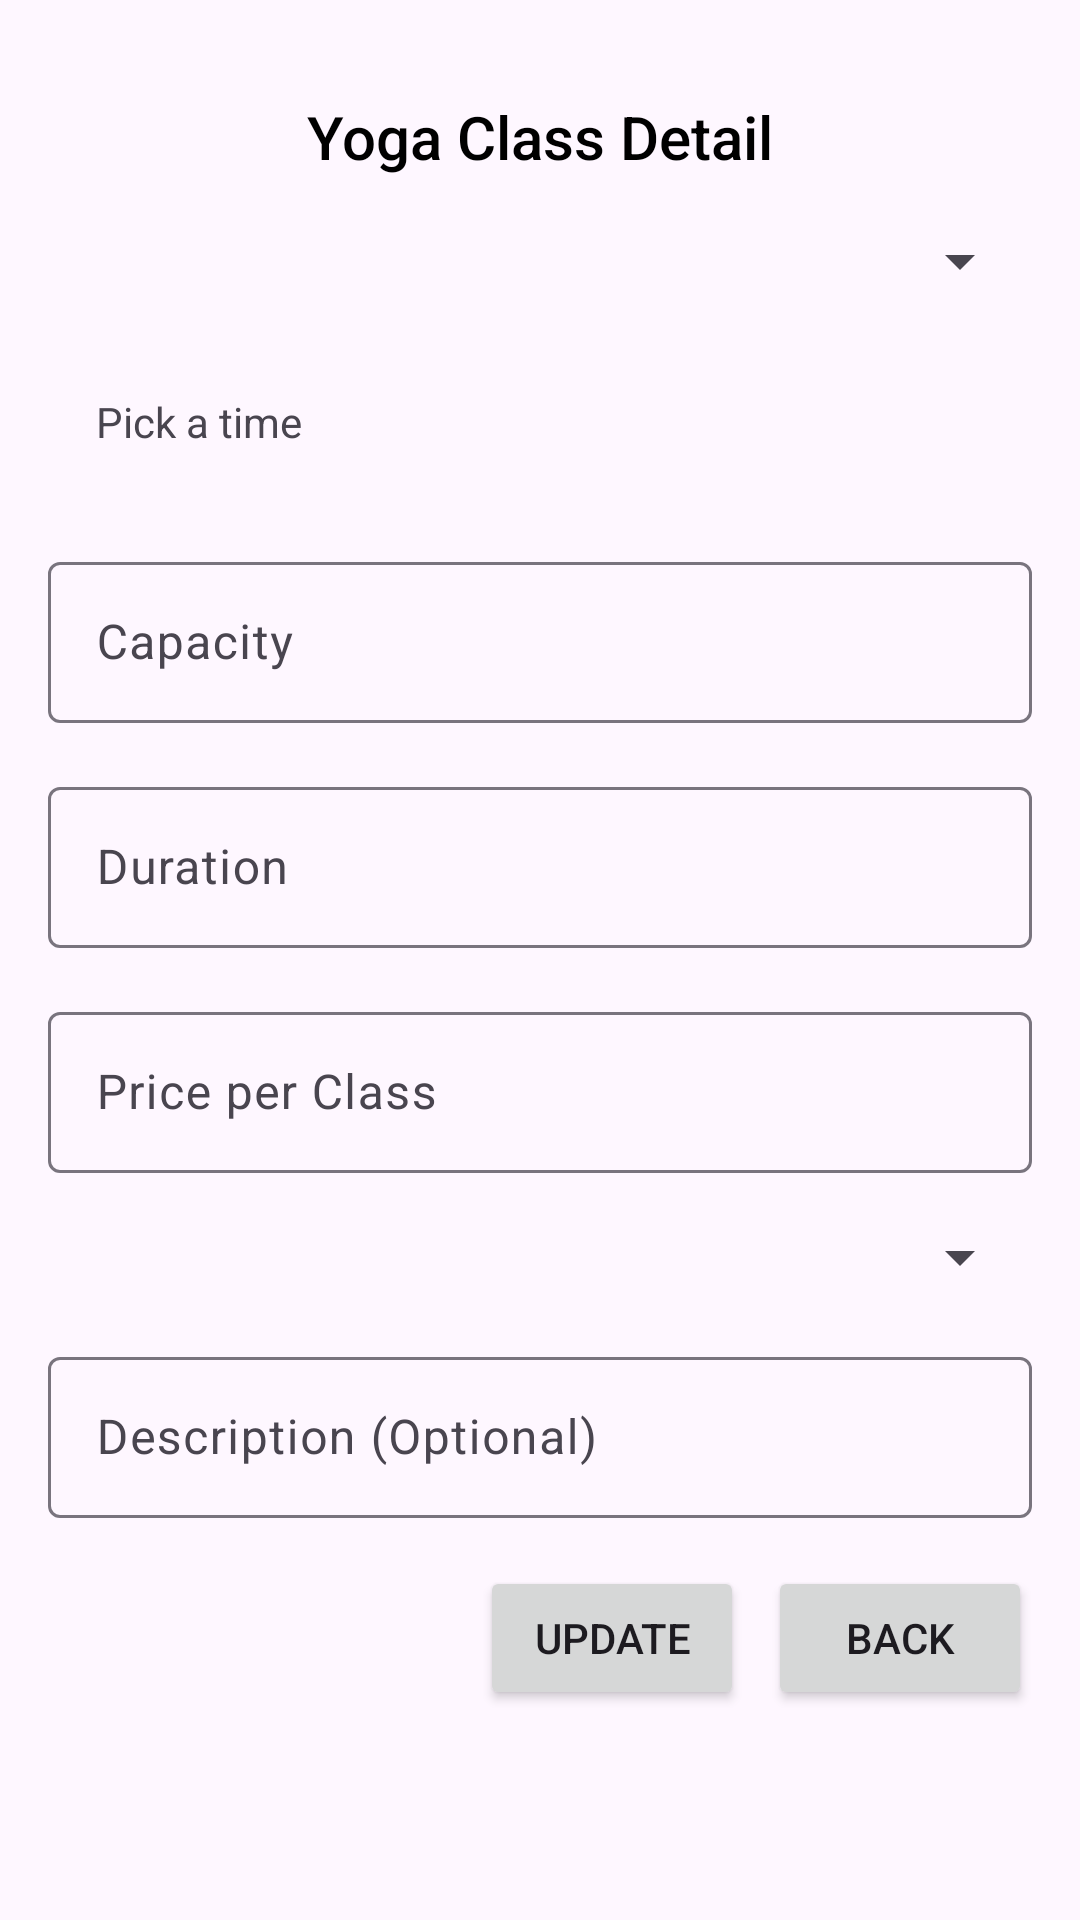

Layout XML and referenced resources for this Android screen:
<!-- AndroidManifest.xml: application theme Theme.Final_project_admin_new -->
<!-- res/layout/activity_detail.xml -->
<ScrollView
    xmlns:android="http://schemas.android.com/apk/res/android"
    xmlns:app="http://schemas.android.com/apk/res-auto"
    android:layout_width="match_parent"
    android:layout_height="match_parent">

    <LinearLayout
        android:layout_width="match_parent"
        android:layout_height="wrap_content"
        android:orientation="vertical"
        android:padding="16dp">

        <TextView
            android:id="@+id/tv2"
            android:layout_width="match_parent"
            android:layout_height="wrap_content"
            android:layout_marginTop="16dp"
            android:text="Yoga Class Detail"
            android:textAlignment="center"
            android:textAppearance="@style/TextAppearance.AppCompat.Title"
            android:textColor="@color/black" />

        <com.google.android.material.textfield.TextInputLayout
            android:id="@+id/dayOfWeekLayout"
            android:layout_width="match_parent"
            android:layout_height="wrap_content"
            android:layout_marginTop="16dp"
            android:hint="Day of the Week">

            <Spinner
                android:id="@+id/inputDay"
                android:layout_width="match_parent"
                android:layout_height="wrap_content" />

        </com.google.android.material.textfield.TextInputLayout>

        <com.google.android.material.textfield.TextInputLayout
            android:id="@+id/timeCourse"
            android:layout_width="match_parent"
            android:layout_height="wrap_content"
            android:layout_marginTop="16dp"
            android:hint="Time of Course">

            <TextView
                android:id="@+id/inputTime"
                android:layout_width="match_parent"
                android:layout_height="wrap_content"
                android:background="@drawable/shape_drawable"
                android:clickable="true"
                android:focusable="true"
                android:padding="16dp"
                android:text="Pick a time" />

        </com.google.android.material.textfield.TextInputLayout>

        <com.google.android.material.textfield.TextInputLayout
            android:id="@+id/capacity"
            android:layout_width="match_parent"
            android:layout_height="wrap_content"
            android:layout_marginTop="16dp"
            android:hint="Capacity">

            <EditText
                android:id="@+id/inputCapacity"
                android:layout_width="match_parent"
                android:layout_height="wrap_content"
                android:background="@drawable/shape_drawable"
                android:inputType="number"
                android:padding="16dp" />

        </com.google.android.material.textfield.TextInputLayout>

        <com.google.android.material.textfield.TextInputLayout
            android:id="@+id/duration"
            android:layout_width="match_parent"
            android:layout_height="wrap_content"
            android:layout_marginTop="16dp"
            android:hint="Duration">

            <EditText
                android:id="@+id/inputDuration"
                android:layout_width="match_parent"
                android:layout_height="wrap_content"
                android:background="@drawable/shape_drawable"
                android:inputType="number"
                android:padding="16dp" />

        </com.google.android.material.textfield.TextInputLayout>

        <com.google.android.material.textfield.TextInputLayout
            android:id="@+id/price"
            android:layout_width="match_parent"
            android:layout_height="wrap_content"
            android:layout_marginTop="16dp"
            android:hint="Price per Class">

            <EditText
                android:id="@+id/inputPrice"
                android:layout_width="match_parent"
                android:layout_height="wrap_content"
                android:background="@drawable/shape_drawable"
                android:padding="16dp" />

        </com.google.android.material.textfield.TextInputLayout>

        <com.google.android.material.textfield.TextInputLayout
            android:id="@+id/classType"
            android:layout_width="match_parent"
            android:layout_height="wrap_content"
            android:layout_marginTop="16dp"
            android:hint="Class Type">

            <Spinner
                android:id="@+id/typeOfClass"
                android:layout_width="match_parent"
                android:layout_height="wrap_content"
                android:spinnerMode="dropdown" />

        </com.google.android.material.textfield.TextInputLayout>

        <com.google.android.material.textfield.TextInputLayout
            android:id="@+id/description"
            android:layout_width="match_parent"
            android:layout_height="wrap_content"
            android:layout_marginTop="16dp"
            android:hint="Description (Optional)">

            <EditText
                android:id="@+id/inputDescription"
                android:layout_width="match_parent"
                android:layout_height="wrap_content"
                android:background="@drawable/shape_drawable"
                android:padding="16dp" />

        </com.google.android.material.textfield.TextInputLayout>


        <LinearLayout
            android:layout_width="match_parent"
            android:layout_height="wrap_content"
            android:layout_marginTop="16dp"
            android:layout_marginBottom="16dp"
            android:gravity="end"
            android:orientation="horizontal">

            <Button
                android:id="@+id/btnUpdate"
                android:layout_width="wrap_content"
                android:layout_height="wrap_content"
                android:layout_marginEnd="8dp"
                android:text="Update" />

            <Button
                android:id="@+id/btnBack"
                android:layout_width="wrap_content"
                android:layout_height="wrap_content"
                android:text="Back" />

        </LinearLayout>

    </LinearLayout>

</ScrollView>
<!-- resources referenced by this layout -->
<resources>
  <color name="black">#FF000000</color>
  <style name="Theme.Final_project_admin_new" parent="Base.Theme.Final_project_admin_new" />
  <style name="Base.Theme.Final_project_admin_new" parent="Theme.Material3.DayNight.NoActionBar">
          
          
      </style>
</resources>
